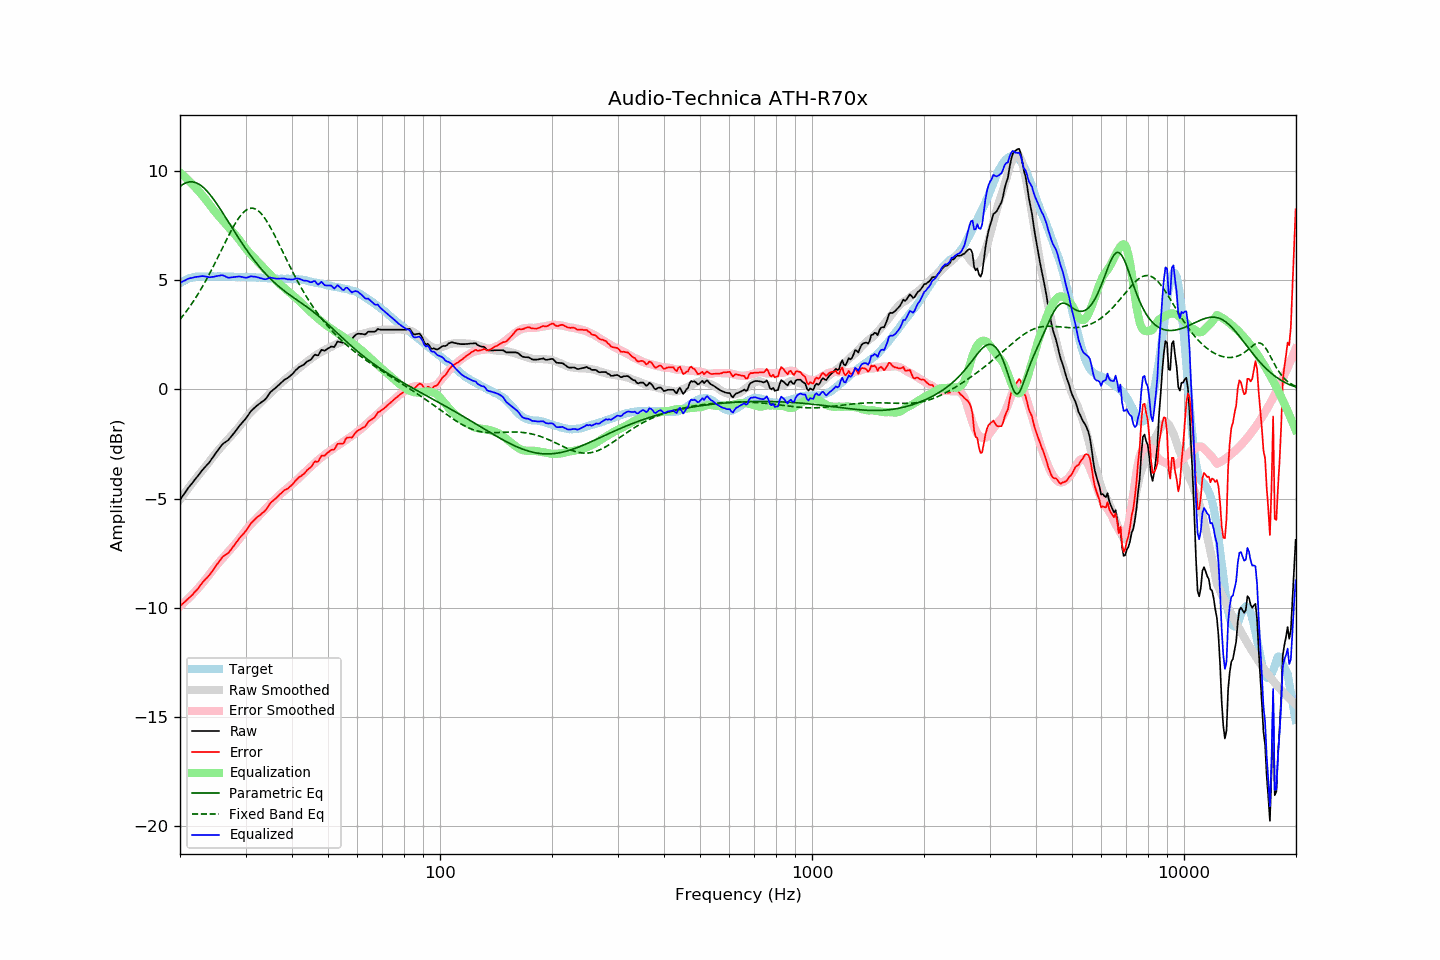

Source data for this figure (header and first rows):
frequency, raw, error, smoothed, error_smoothed, equalization, parametric_eq, fixed_band_eq, equalized_raw, equalized_smoothed, target
20.00, -5.07, -9.92, -5.05, -9.93, 9.93, 9.29, 3.21, 4.87, 4.89, 4.86
20.20, -4.96, -9.86, -4.95, -9.87, 9.87, 9.35, 3.30, 4.91, 4.92, 4.91
20.40, -4.85, -9.80, -4.85, -9.80, 9.80, 9.40, 3.39, 4.96, 4.96, 4.96
20.61, -4.75, -9.73, -4.75, -9.74, 9.74, 9.44, 3.48, 4.99, 4.99, 4.99
20.81, -4.64, -9.67, -4.65, -9.67, 9.67, 9.47, 3.58, 5.03, 5.02, 5.04
21.02, -4.53, -9.60, -4.55, -9.60, 9.60, 9.49, 3.68, 5.07, 5.05, 5.08
21.23, -4.44, -9.53, -4.45, -9.52, 9.52, 9.51, 3.78, 5.09, 5.07, 5.10
21.44, -4.35, -9.46, -4.35, -9.45, 9.45, 9.51, 3.89, 5.10, 5.10, 5.11
21.66, -4.26, -9.39, -4.26, -9.37, 9.37, 9.50, 4.00, 5.12, 5.12, 5.13
21.87, -4.16, -9.30, -4.16, -9.30, 9.30, 9.49, 4.11, 5.14, 5.13, 5.14
22.09, -4.07, -9.23, -4.07, -9.22, 9.22, 9.47, 4.22, 5.15, 5.15, 5.16
22.31, -3.98, -9.15, -3.97, -9.14, 9.14, 9.43, 4.34, 5.16, 5.16, 5.17
22.54, -3.88, -9.05, -3.88, -9.05, 9.05, 9.39, 4.46, 5.17, 5.17, 5.17
22.76, -3.79, -8.96, -3.80, -8.97, 8.97, 9.34, 4.59, 5.18, 5.17, 5.17
22.99, -3.69, -8.85, -3.71, -8.88, 8.88, 9.28, 4.71, 5.19, 5.17, 5.16
23.22, -3.61, -8.77, -3.62, -8.79, 8.79, 9.22, 4.84, 5.18, 5.17, 5.16
23.45, -3.53, -8.69, -3.52, -8.70, 8.70, 9.15, 4.97, 5.17, 5.17, 5.16
23.69, -3.45, -8.62, -3.43, -8.60, 8.60, 9.07, 5.11, 5.15, 5.17, 5.17
23.92, -3.37, -8.53, -3.33, -8.50, 8.50, 8.98, 5.25, 5.14, 5.17, 5.17
24.16, -3.27, -8.44, -3.23, -8.40, 8.40, 8.89, 5.39, 5.14, 5.17, 5.18
24.40, -3.16, -8.34, -3.14, -8.31, 8.31, 8.80, 5.53, 5.15, 5.17, 5.19
24.65, -3.06, -8.23, -3.04, -8.21, 8.21, 8.70, 5.67, 5.16, 5.17, 5.17
24.89, -2.95, -8.12, -2.95, -8.12, 8.12, 8.60, 5.82, 5.18, 5.17, 5.17
25.14, -2.85, -8.02, -2.86, -8.04, 8.04, 8.49, 5.97, 5.19, 5.17, 5.17
25.39, -2.75, -7.93, -2.78, -7.95, 7.95, 8.38, 6.12, 5.21, 5.18, 5.18
25.65, -2.65, -7.83, -2.69, -7.87, 7.87, 8.27, 6.27, 5.22, 5.18, 5.18
25.91, -2.55, -7.72, -2.60, -7.78, 7.78, 8.15, 6.42, 5.23, 5.18, 5.17
26.16, -2.48, -7.64, -2.52, -7.69, 7.69, 8.04, 6.57, 5.22, 5.17, 5.17
26.43, -2.43, -7.59, -2.44, -7.61, 7.61, 7.92, 6.72, 5.18, 5.17, 5.17
26.69, -2.38, -7.54, -2.36, -7.52, 7.52, 7.81, 6.87, 5.15, 5.17, 5.17
26.96, -2.33, -7.50, -2.28, -7.44, 7.44, 7.69, 7.01, 5.11, 5.17, 5.17
27.23, -2.24, -7.41, -2.20, -7.36, 7.36, 7.57, 7.15, 5.12, 5.16, 5.17
27.50, -2.15, -7.32, -2.12, -7.28, 7.28, 7.45, 7.29, 5.13, 5.16, 5.17
27.77, -2.06, -7.22, -2.04, -7.20, 7.20, 7.33, 7.43, 5.14, 5.16, 5.16
28.05, -1.97, -7.12, -1.96, -7.12, 7.12, 7.22, 7.56, 5.15, 5.16, 5.16
28.33, -1.87, -7.01, -1.87, -7.03, 7.03, 7.10, 7.68, 5.16, 5.16, 5.15
28.62, -1.77, -6.91, -1.78, -6.94, 6.94, 6.99, 7.79, 5.17, 5.16, 5.14
28.90, -1.67, -6.82, -1.69, -6.84, 6.84, 6.87, 7.90, 5.18, 5.15, 5.15
29.19, -1.59, -6.73, -1.59, -6.74, 6.74, 6.76, 7.99, 5.16, 5.15, 5.14
29.48, -1.50, -6.66, -1.49, -6.64, 6.64, 6.65, 8.08, 5.15, 5.15, 5.16
29.78, -1.42, -6.57, -1.40, -6.54, 6.54, 6.54, 8.15, 5.13, 5.15, 5.15
30.08, -1.33, -6.48, -1.30, -6.45, 6.45, 6.44, 8.21, 5.12, 5.14, 5.16
30.38, -1.23, -6.37, -1.21, -6.36, 6.36, 6.33, 8.25, 5.13, 5.14, 5.14
30.68, -1.12, -6.26, -1.13, -6.27, 6.27, 6.23, 8.28, 5.15, 5.14, 5.14
30.99, -1.01, -6.15, -1.05, -6.19, 6.19, 6.13, 8.30, 5.18, 5.14, 5.14
31.30, -0.94, -6.07, -0.97, -6.11, 6.11, 6.03, 8.30, 5.17, 5.14, 5.14
31.61, -0.87, -6.00, -0.90, -6.03, 6.03, 5.93, 8.29, 5.17, 5.13, 5.13
31.93, -0.80, -5.93, -0.83, -5.96, 5.96, 5.83, 8.26, 5.16, 5.13, 5.13
32.24, -0.74, -5.85, -0.75, -5.88, 5.88, 5.74, 8.22, 5.14, 5.13, 5.12
32.57, -0.68, -5.80, -0.68, -5.80, 5.80, 5.65, 8.16, 5.12, 5.12, 5.13
32.89, -0.63, -5.75, -0.61, -5.72, 5.72, 5.56, 8.09, 5.10, 5.11, 5.12
33.22, -0.57, -5.68, -0.54, -5.65, 5.65, 5.48, 8.01, 5.08, 5.11, 5.11
33.55, -0.52, -5.62, -0.47, -5.57, 5.57, 5.40, 7.92, 5.06, 5.10, 5.11
33.89, -0.46, -5.55, -0.40, -5.50, 5.50, 5.31, 7.82, 5.04, 5.10, 5.09
34.23, -0.37, -5.47, -0.33, -5.43, 5.43, 5.24, 7.70, 5.06, 5.09, 5.10
34.57, -0.26, -5.34, -0.26, -5.35, 5.35, 5.16, 7.58, 5.09, 5.09, 5.09
34.92, -0.15, -5.23, -0.19, -5.27, 5.27, 5.08, 7.45, 5.12, 5.08, 5.08
35.27, -0.08, -5.16, -0.11, -5.19, 5.19, 5.01, 7.32, 5.11, 5.08, 5.08
35.62, -0.02, -5.09, -0.04, -5.12, 5.12, 4.94, 7.18, 5.10, 5.08, 5.08
35.97, 0.04, -5.03, 0.03, -5.04, 5.04, 4.87, 7.04, 5.08, 5.07, 5.07
... 635 more rows
